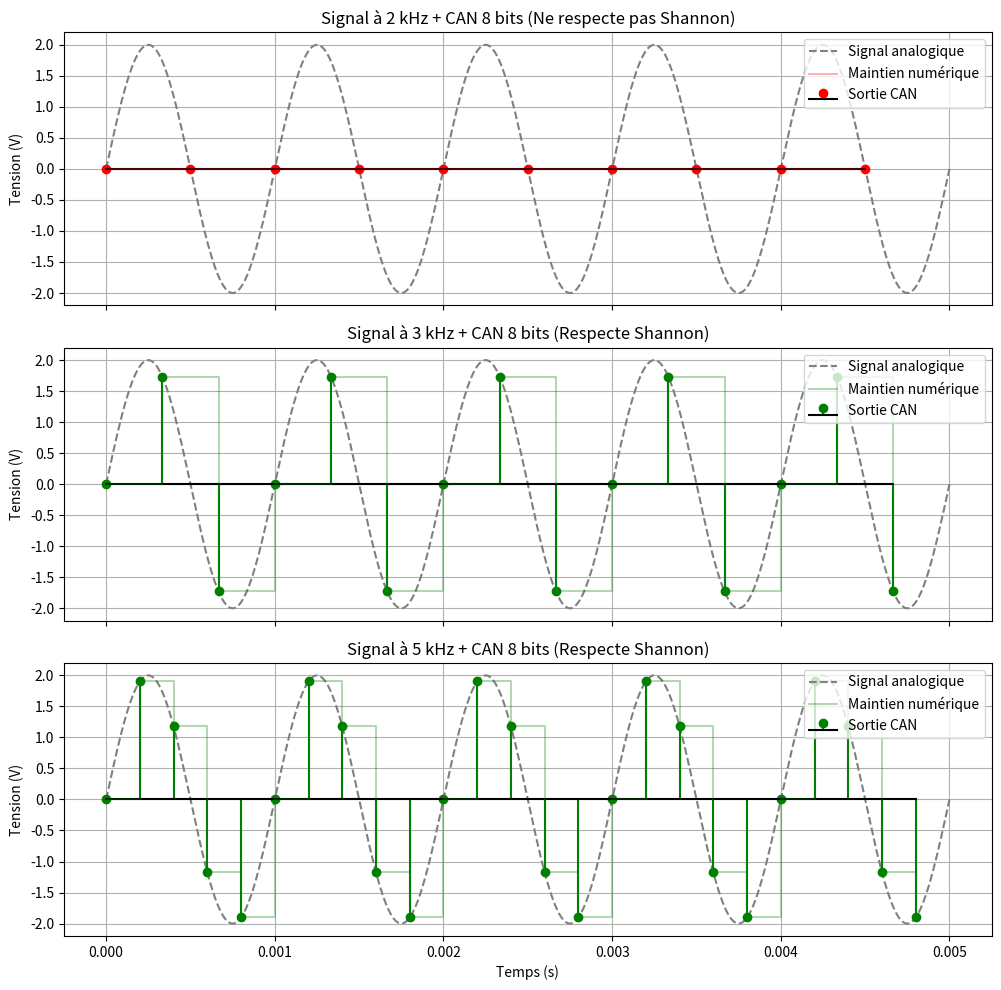

This figure's Python source:
import numpy as np
import matplotlib.pyplot as plt

# Paramètres du signal initial
f_signal = 1000  # Fréquence en Hz
amplitude = 2    # Tension en Volts
duree = 0.005    # Durée de l'affichage (5 ms)

# Paramètres du CAN
bits = 8
pleine_echelle = 5.0
niveaux = 2**bits
quantum = pleine_echelle / (niveaux - 1)

# Fonction simulant la conversion analogique-numérique
def conversion_can(signal):
    # 1. Saturation (écrêtage) si le signal dépasse la pleine échelle
    signal_limite = np.clip(signal, -pleine_echelle/2, pleine_echelle/2)
    # 2. Quantification (arrondi au multiple du quantum le plus proche)
    signal_numerique = np.round(signal_limite / quantum) * quantum
    return signal_numerique

# Signal analogique théorique
t_continu = np.linspace(0, duree, 1000)
signal_continu = amplitude * np.sin(2 * np.pi * f_signal * t_continu)

# Affichage des échantillonnages aux différentes fréquences
f_ech_list = [2000, 3000, 5000]
couleurs = ['r', 'g', 'g']
titres = [
    'Signal à 2 kHz + CAN 8 bits (Ne respecte pas Shannon)',
    'Signal à 3 kHz + CAN 8 bits (Respecte Shannon)',
    'Signal à 5 kHz + CAN 8 bits (Respecte Shannon)'
]

fig, axes = plt.subplots(3, 1, figsize=(10, 10), sharex=True)

for i, f_ech in enumerate(f_ech_list):
    # Échantillonnage
    t_ech = np.arange(0, duree, 1 / f_ech)
    signal_echantillonne = amplitude * np.sin(2 * np.pi * f_signal * t_ech)
    
    # Passage dans le CAN
    signal_can = conversion_can(signal_echantillonne)
    
    # Affichage
    axes[i].plot(t_continu, signal_continu, color='gray', linestyle='--', label='Signal analogique')
    
    # Affichage des échantillons quantifiés
    axes[i].stem(t_ech, signal_can, linefmt=f'{couleurs[i]}-', markerfmt=f'{couleurs[i]}o', basefmt='k-', label='Sortie CAN')
    
    # Affichage en escalier (bloqueur d'ordre 0) pour bien visualiser l'effet numérique
    axes[i].step(t_ech, signal_can, where='post', color=couleurs[i], alpha=0.3, label='Maintien numérique')
    
    axes[i].set_title(titres[i])
    axes[i].set_ylabel('Tension (V)')
    axes[i].grid(True)
    axes[i].legend(loc='upper right')

axes[-1].set_xlabel('Temps (s)')
plt.tight_layout()
plt.show()
